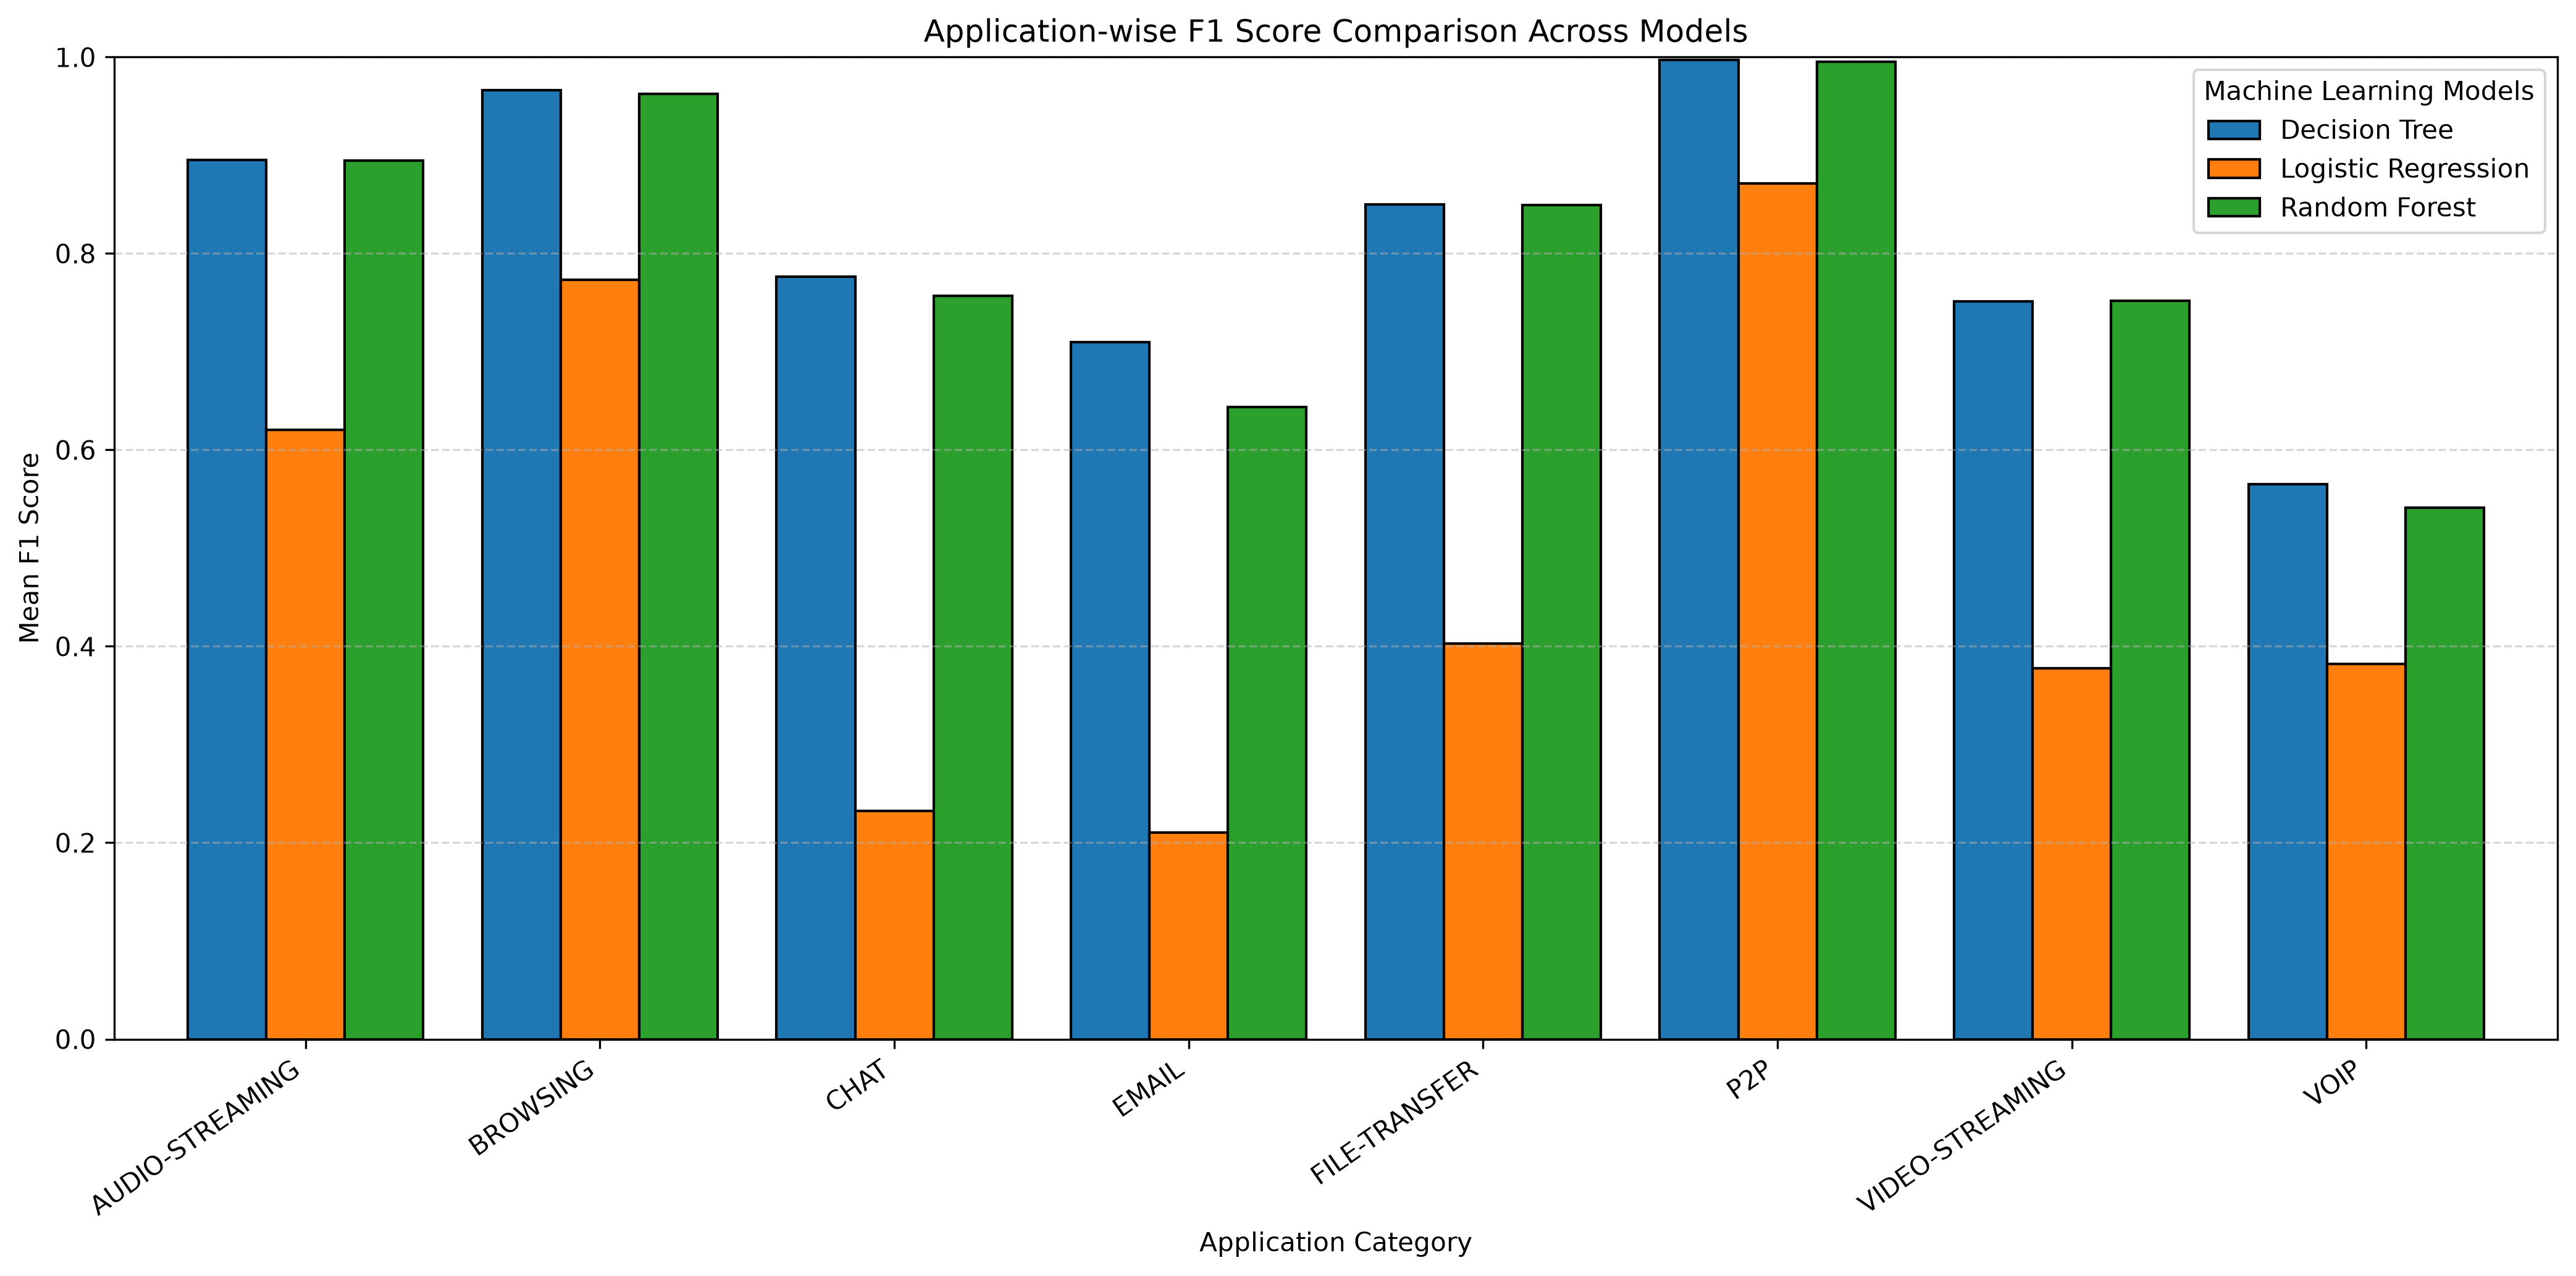

Source data for this figure (header and first rows):
Application, Decision Tree, Logistic Regression, Random Forest
AUDIO-STREAMING, 0.895, 0.6202, 0.8944
BROWSING, 0.9663, 0.7731, 0.9628
CHAT, 0.7763, 0.2321, 0.757
EMAIL, 0.7094, 0.2105, 0.6437
FILE-TRANSFER, 0.85, 0.4031, 0.8494
P2P, 0.9973, 0.8715, 0.9953
VIDEO-STREAMING, 0.7511, 0.3777, 0.7516
VOIP, 0.5649, 0.3824, 0.5409
